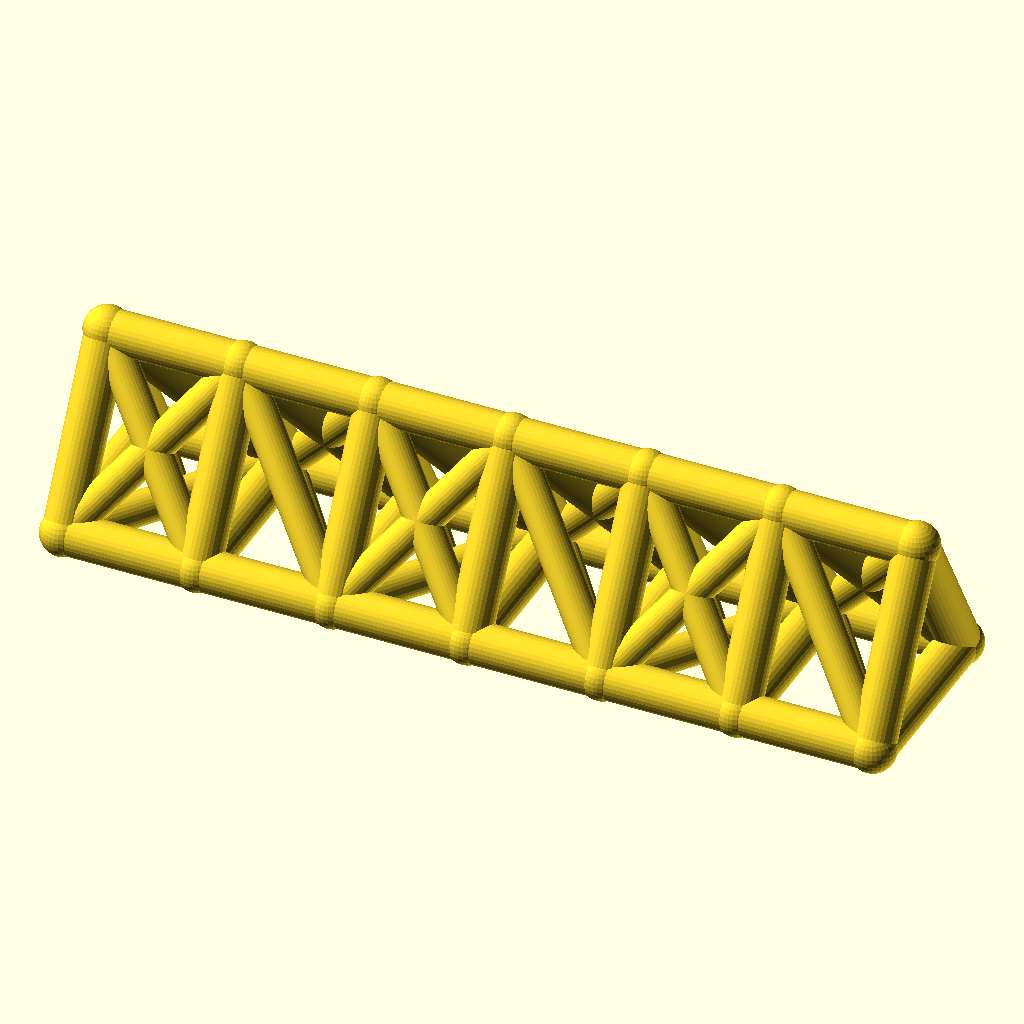
Cell 1: the model at its default parameters.
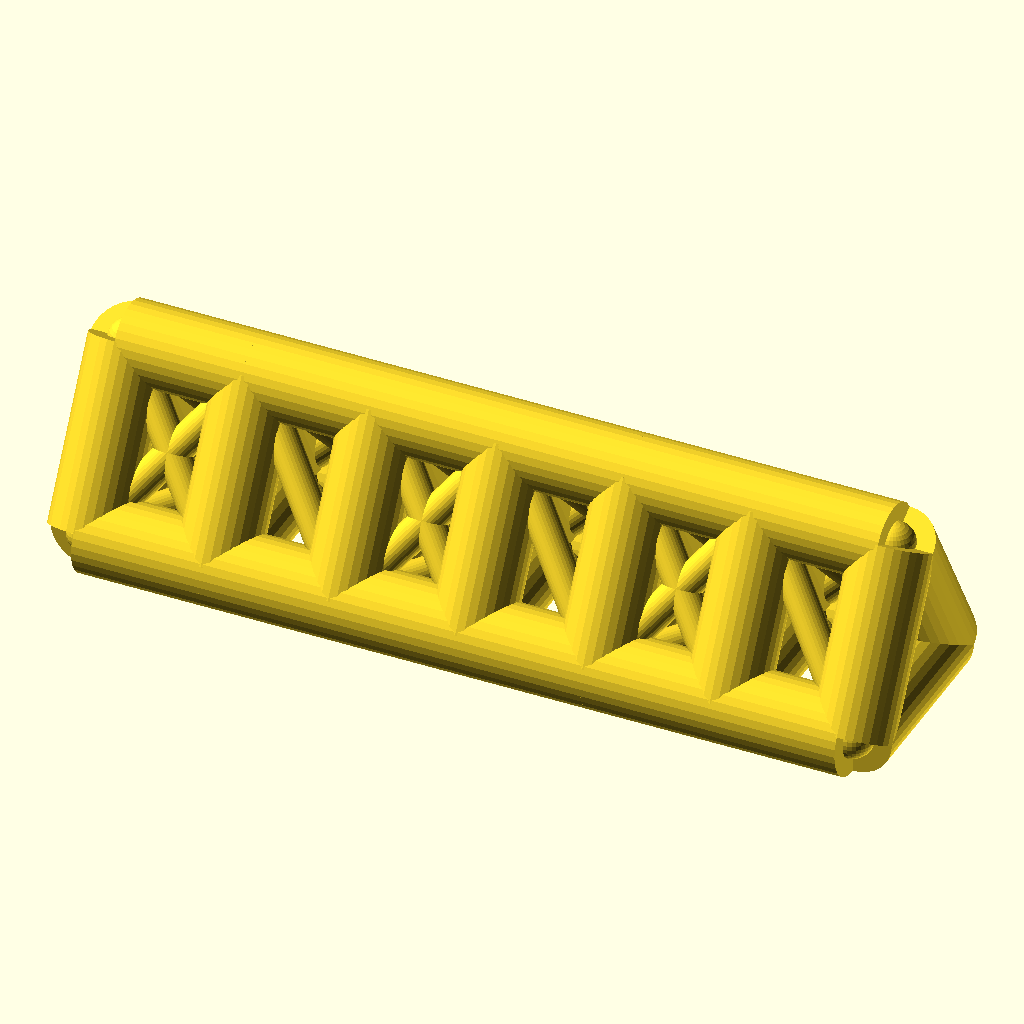
Cell 2: chord_r = 8 (everything else at default).
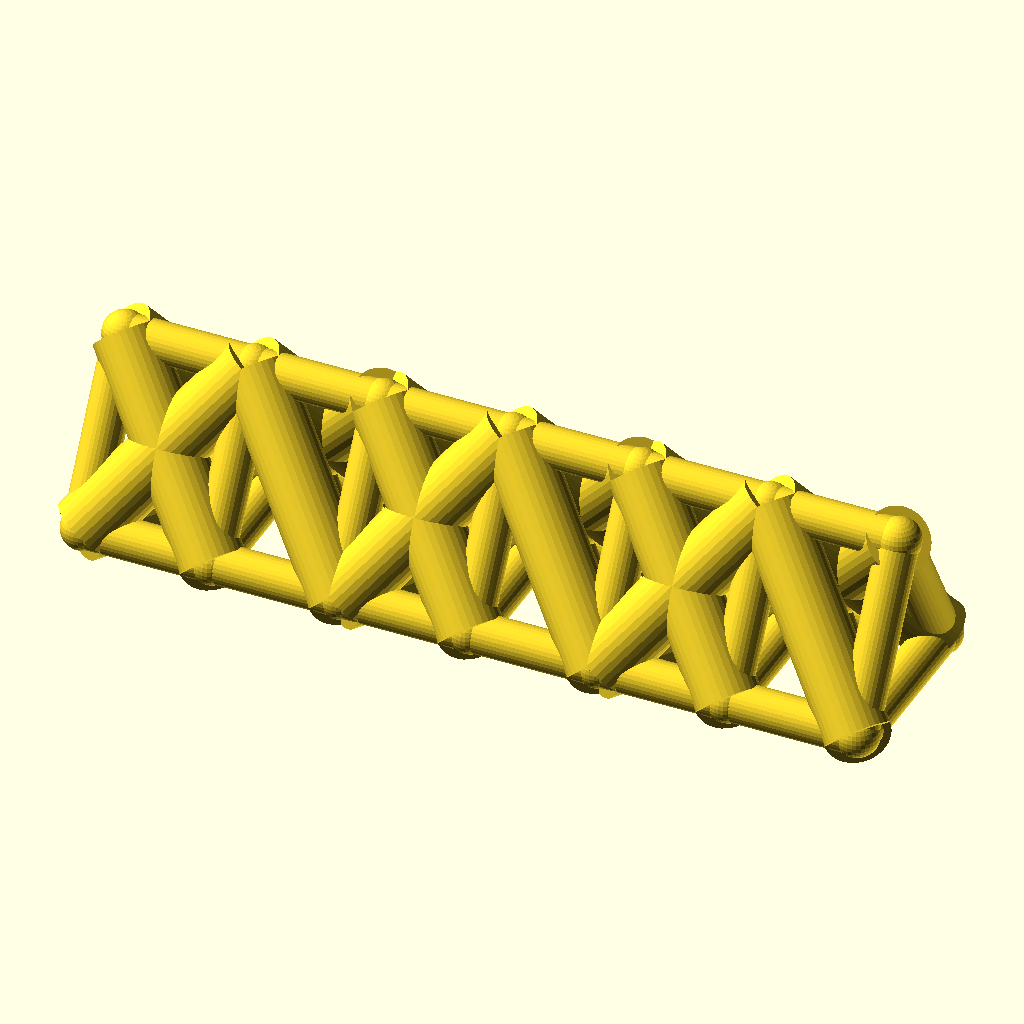
Cell 3: the same model with web_r = 6.4.
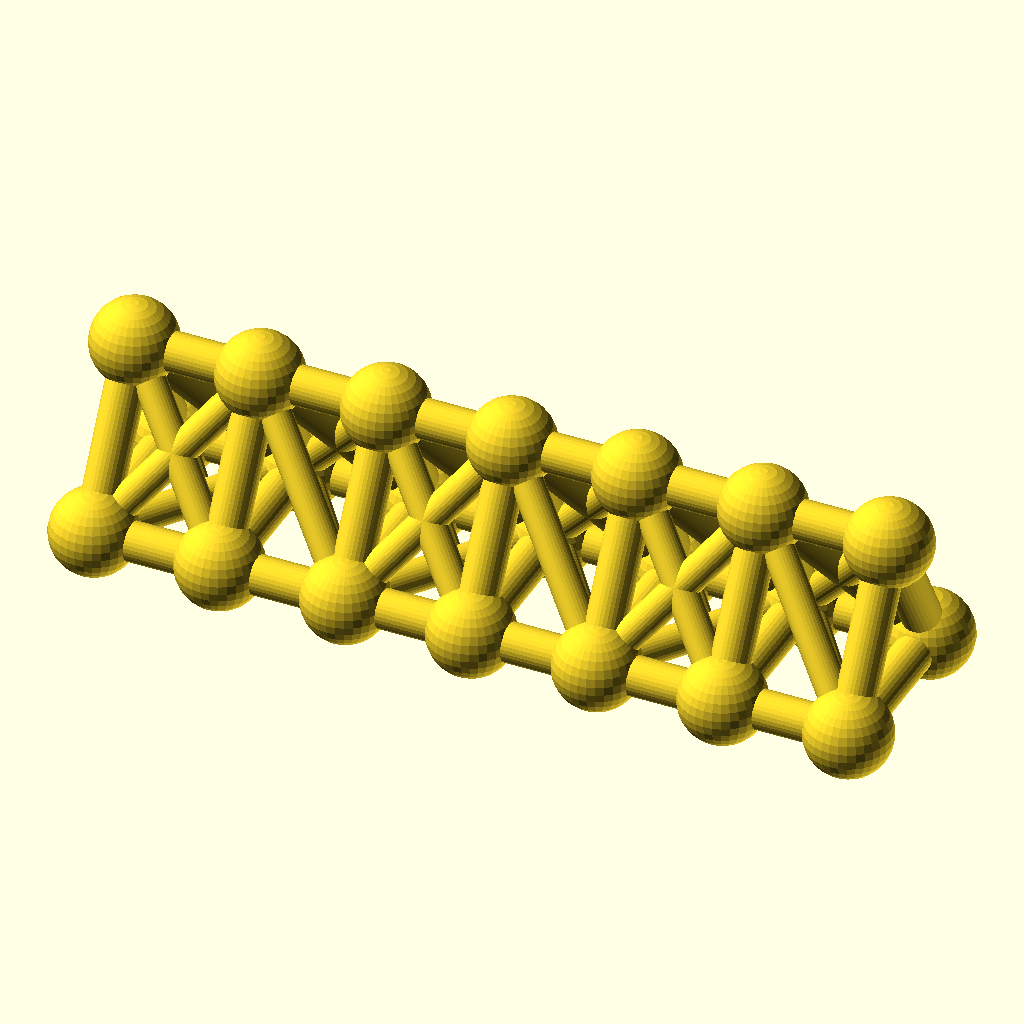
Cell 4 — joint_r set to 8.8, the other parameters unchanged.
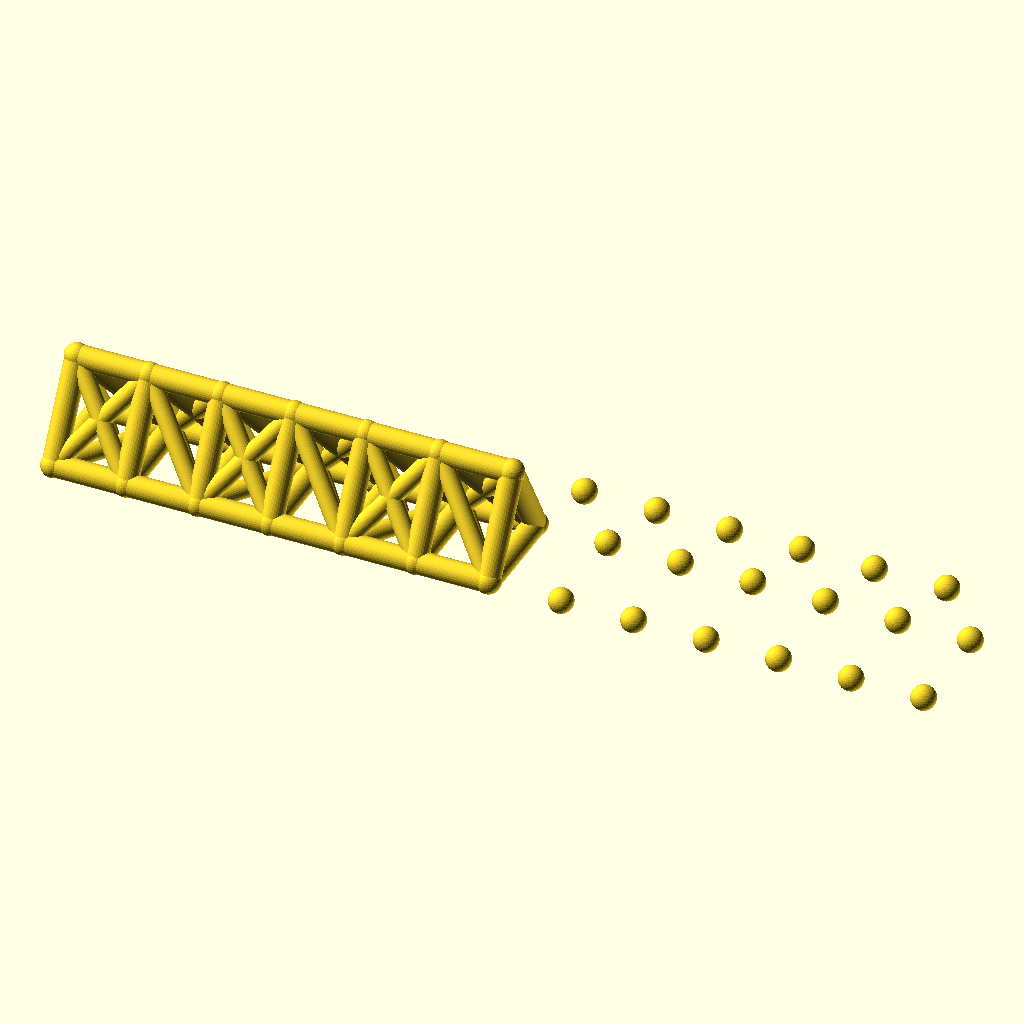
Cell 5 — bays set to 12, the other parameters unchanged.
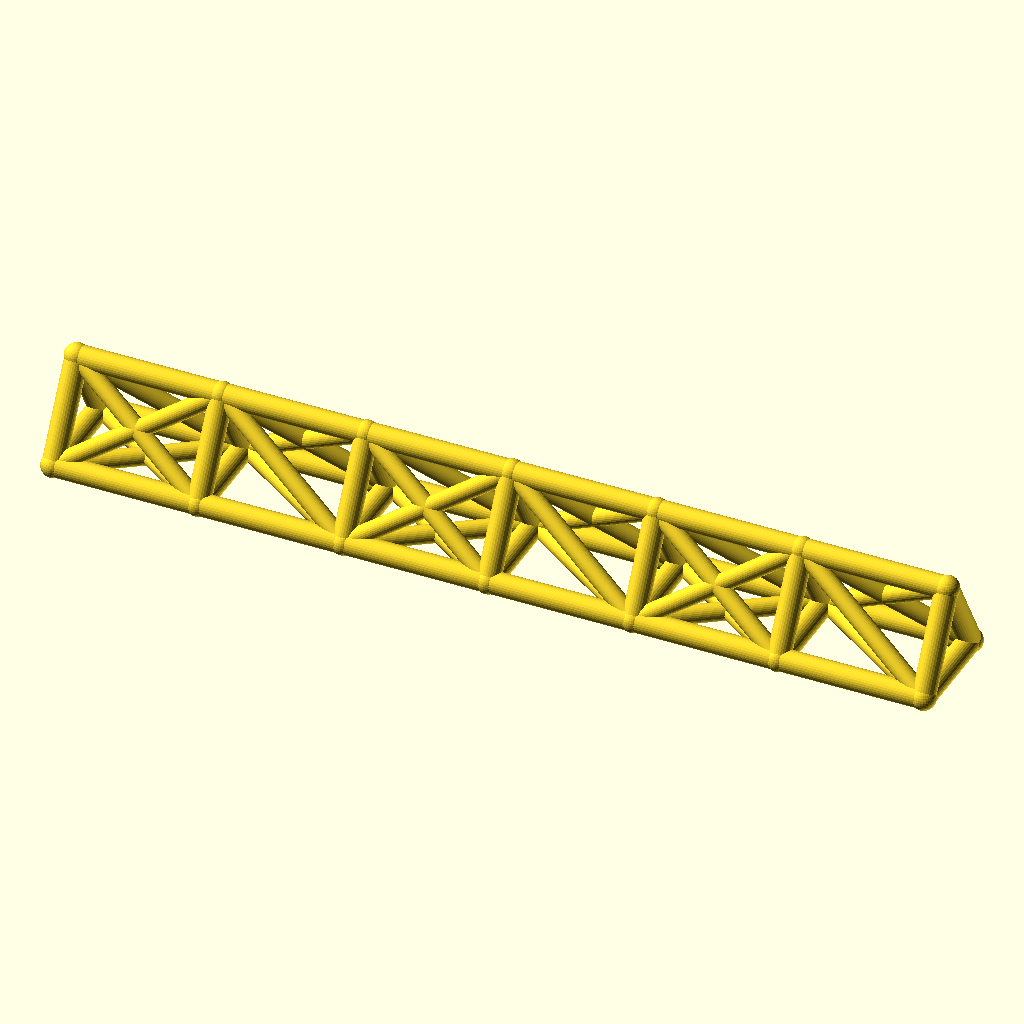
Cell 6: bay_p = 52 (everything else at default).
The same orthographic view direction (rotation 55°, 0°, 25°; colour scheme Cornfield) for every cell, with the view re-fitted per cell, so scale and position can differ between cells.
Source of the model, optional_data/data/wire2/spaceframes/scene_0173.scad:
$fn = 32;

// ----------------------------------------------------------------------
// Space frame
// ----------------------------------------------------------------------

// --- parameters (mm) ---
chord_r = 4;              // chord / longeron radius
web_r = 3.2;              // diagonal and strut radius
joint_r = 4.4;            // joint ball radius
bays = 6;                 // number of bays along X
bay_p = 26;               // bay length, X
girder_w = 36;            // triangle base width, Y
girder_h = 32;            // triangle height, Z

bbox_x = bays * bay_p + 2 * joint_r;  // overall X, joints included
bbox_y = girder_w + 2 * joint_r;  // overall Y, joints included
bbox_z = girder_h + 2 * joint_r;  // overall Z, joints included
chord_d = 2 * chord_r;  // chord stock diameter
web_d = 2 * web_r;  // web stock diameter
joint_d = 2 * joint_r;  // joint ball diameter
span_x = bays * bay_p;  // overall girder length
nodes = [for (i = [0 : bays], k = [0 : 2]) [i * bay_p, k == 1 ? girder_w : k == 2 ? girder_w / 2 : 0, k == 2 ? girder_h : 0]];

module member(a, b, r) {
  /* round stock from joint a to joint b, ends buried in the joint balls */
  d = b - a;
  length = norm(d);
  translate(a) rotate([0, acos(d[2] / length), atan2(d[1], d[0])])
    cylinder(h = length, r = r);
}

module joint(p, r) {
  /* ball at the joint centre, fatter than every member meeting there */
  translate(p) sphere(r = r);
}

/* members - each call is one graph edge */
member(nodes[0], nodes[3], chord_r);
member(nodes[3], nodes[6], chord_r);
member(nodes[6], nodes[9], chord_r);
member(nodes[9], nodes[12], chord_r);
member(nodes[12], nodes[15], chord_r);
member(nodes[15], nodes[18], chord_r);
member(nodes[1], nodes[4], chord_r);
member(nodes[4], nodes[7], chord_r);
member(nodes[7], nodes[10], chord_r);
member(nodes[10], nodes[13], chord_r);
member(nodes[13], nodes[16], chord_r);
member(nodes[16], nodes[19], chord_r);
member(nodes[2], nodes[5], chord_r);
member(nodes[5], nodes[8], chord_r);
member(nodes[8], nodes[11], chord_r);
member(nodes[11], nodes[14], chord_r);
member(nodes[14], nodes[17], chord_r);
member(nodes[17], nodes[20], chord_r);
member(nodes[0], nodes[1], chord_r);
member(nodes[1], nodes[2], chord_r);
member(nodes[0], nodes[2], chord_r);
member(nodes[3], nodes[4], chord_r);
member(nodes[4], nodes[5], chord_r);
member(nodes[3], nodes[5], chord_r);
member(nodes[6], nodes[7], chord_r);
member(nodes[7], nodes[8], chord_r);
member(nodes[6], nodes[8], chord_r);
member(nodes[9], nodes[10], chord_r);
member(nodes[10], nodes[11], chord_r);
member(nodes[9], nodes[11], chord_r);
member(nodes[12], nodes[13], chord_r);
member(nodes[13], nodes[14], chord_r);
member(nodes[12], nodes[14], chord_r);
member(nodes[15], nodes[16], chord_r);
member(nodes[16], nodes[17], chord_r);
member(nodes[15], nodes[17], chord_r);
member(nodes[18], nodes[19], chord_r);
member(nodes[19], nodes[20], chord_r);
member(nodes[18], nodes[20], chord_r);
member(nodes[0], nodes[4], web_r);
member(nodes[1], nodes[3], web_r);
member(nodes[2], nodes[4], web_r);
member(nodes[0], nodes[5], web_r);
member(nodes[2], nodes[3], web_r);
member(nodes[4], nodes[6], web_r);
member(nodes[4], nodes[8], web_r);
member(nodes[5], nodes[7], web_r);
member(nodes[5], nodes[6], web_r);
member(nodes[6], nodes[10], web_r);
member(nodes[7], nodes[9], web_r);
member(nodes[8], nodes[10], web_r);
member(nodes[6], nodes[11], web_r);
member(nodes[8], nodes[9], web_r);
member(nodes[10], nodes[12], web_r);
member(nodes[10], nodes[14], web_r);
member(nodes[11], nodes[13], web_r);
member(nodes[11], nodes[12], web_r);
member(nodes[12], nodes[16], web_r);
member(nodes[13], nodes[15], web_r);
member(nodes[14], nodes[16], web_r);
member(nodes[12], nodes[17], web_r);
member(nodes[14], nodes[15], web_r);
member(nodes[16], nodes[18], web_r);
member(nodes[16], nodes[20], web_r);
member(nodes[17], nodes[19], web_r);
member(nodes[17], nodes[18], web_r);

/* joint balls */
for (p = nodes) joint(p, joint_r);
Customizer parameters (derived from the source; name, type, default, range or options):
chord_r: number, default 4
web_r: number, default 3.2
joint_r: number, default 4.4
bays: number, default 6
bay_p: number, default 26
girder_w: number, default 36
girder_h: number, default 32
